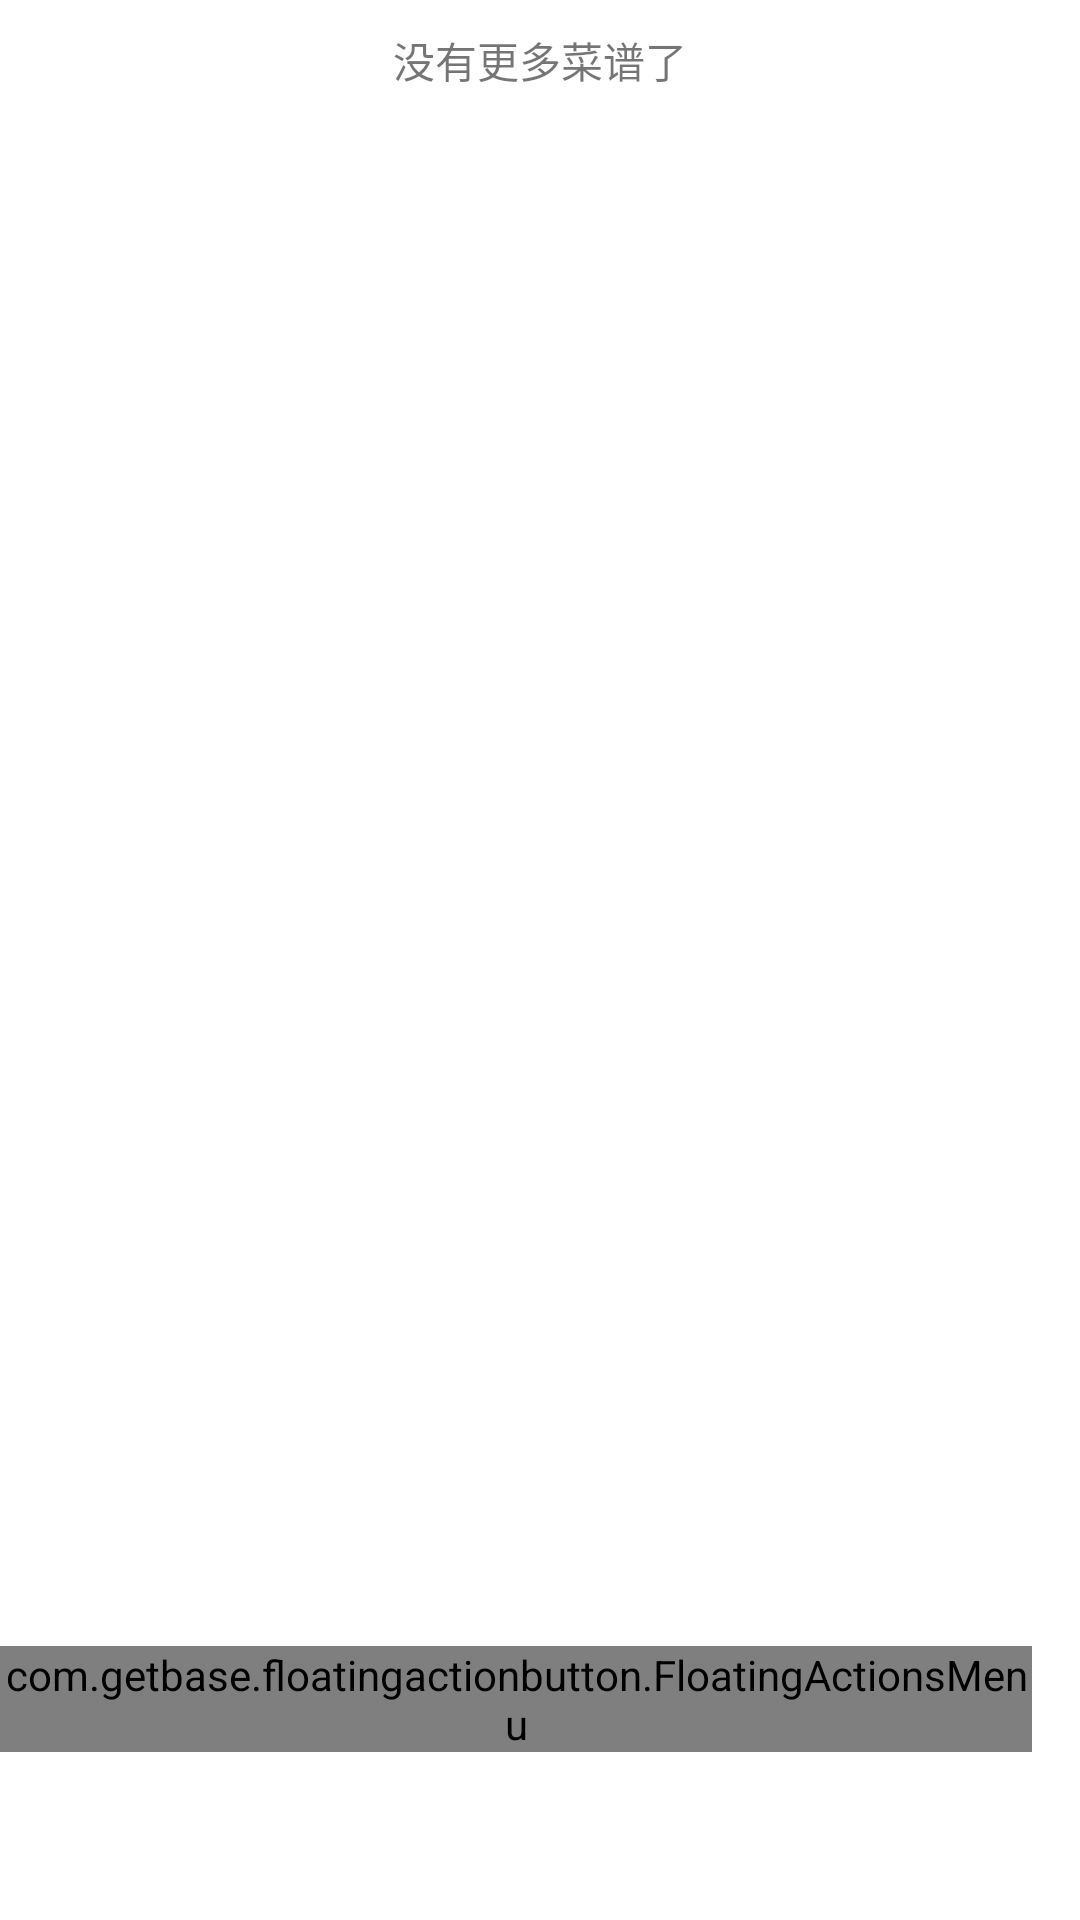

Layout XML and referenced resources for this Android screen:
<!-- AndroidManifest.xml: application theme Theme.Food -->
<!-- res/layout/cookbook_fragment.xml -->
<?xml version="1.0" encoding="utf-8"?>
<RelativeLayout xmlns:android="http://schemas.android.com/apk/res/android"
    xmlns:app="http://schemas.android.com/apk/res-auto"
    xmlns:fab="http://schemas.android.com/apk/res-auto"
    xmlns:tools="http://schemas.android.com/tools"
    android:id="@+id/rl_cookbook"
    android:layout_width="match_parent"
    android:layout_height="match_parent"
    tools:context=".ui.fragment.CookBookFragment">

    <androidx.core.widget.NestedScrollView
        android:layout_width="match_parent"
        android:layout_height="match_parent">

        <LinearLayout
            android:layout_width="match_parent"
            android:layout_height="match_parent"
            android:orientation="vertical">

            <androidx.recyclerview.widget.RecyclerView
                android:id="@+id/rv_user_article"
                android:layout_width="match_parent"
                android:layout_height="wrap_content" />

            <com.airbnb.lottie.LottieAnimationView
                android:id="@+id/lav_empty"
                android:layout_width="wrap_content"
                android:layout_height="wrap_content"
                android:layout_gravity="center"
                android:visibility="gone"
                app:lottie_autoPlay="true"
                app:lottie_loop="true" />

            <TextView
                android:id="@+id/tv_tip"
                android:layout_width="match_parent"
                android:layout_height="40dp"
                android:gravity="center"
                android:text="没有更多菜谱了" />

            <View
                android:layout_width="match_parent"
                android:layout_height="100dp" />
        </LinearLayout>

    </androidx.core.widget.NestedScrollView>

    <com.getbase.floatingactionbutton.FloatingActionsMenu
        android:id="@+id/multiple_actions"
        android:layout_width="wrap_content"
        android:layout_height="wrap_content"
        android:layout_alignParentEnd="true"
        android:layout_alignParentBottom="true"
        android:layout_marginEnd="16dp"
        android:layout_marginBottom="?actionBarSize"
        fab:fab_addButtonColorNormal="@color/light_red"
        fab:fab_addButtonColorPressed="@color/light_red"
        fab:fab_addButtonPlusIconColor="@color/white">

        <com.getbase.floatingactionbutton.FloatingActionButton
            android:id="@+id/action_a"
            android:layout_width="wrap_content"
            android:layout_height="wrap_content"
            app:fab_icon="@drawable/featherpen"
            fab:fab_colorNormal="@color/white"
            fab:fab_colorPressed="@color/light_red" />

        <com.getbase.floatingactionbutton.FloatingActionButton
            android:id="@+id/action_b"
            android:layout_width="wrap_content"
            android:layout_height="wrap_content"
            app:fab_icon="@drawable/delete"
            fab:fab_colorNormal="@color/white"
            fab:fab_colorPressed="@color/light_red" />

    </com.getbase.floatingactionbutton.FloatingActionsMenu>

</RelativeLayout>
<!-- resources referenced by this layout -->
<resources>
  <color name="light_red">#FF412B</color>
  <color name="white">#FFFFFFFF</color>
  <!-- drawable delete: png bitmap (drawable-v24, 409 bytes) -->
  <!-- drawable featherpen: png bitmap (drawable, 925 bytes) -->
  <style name="Theme.Food" parent="Theme.MaterialComponents.DayNight.DarkActionBar">
          
          <item name="colorPrimary">@color/light_red</item>
          <item name="colorPrimaryVariant">@color/light_red</item>
          <item name="colorOnPrimary">@color/white</item>
          
          <item name="colorSecondary">@color/light_red</item>
          <item name="colorSecondaryVariant">@color/light_red</item>
          <item name="colorOnSecondary">@color/black</item>
          
          <item name="android:statusBarColor">?attr/colorPrimaryVariant</item>
          
      </style>
  <color name="black">#FF000000</color>
</resources>
